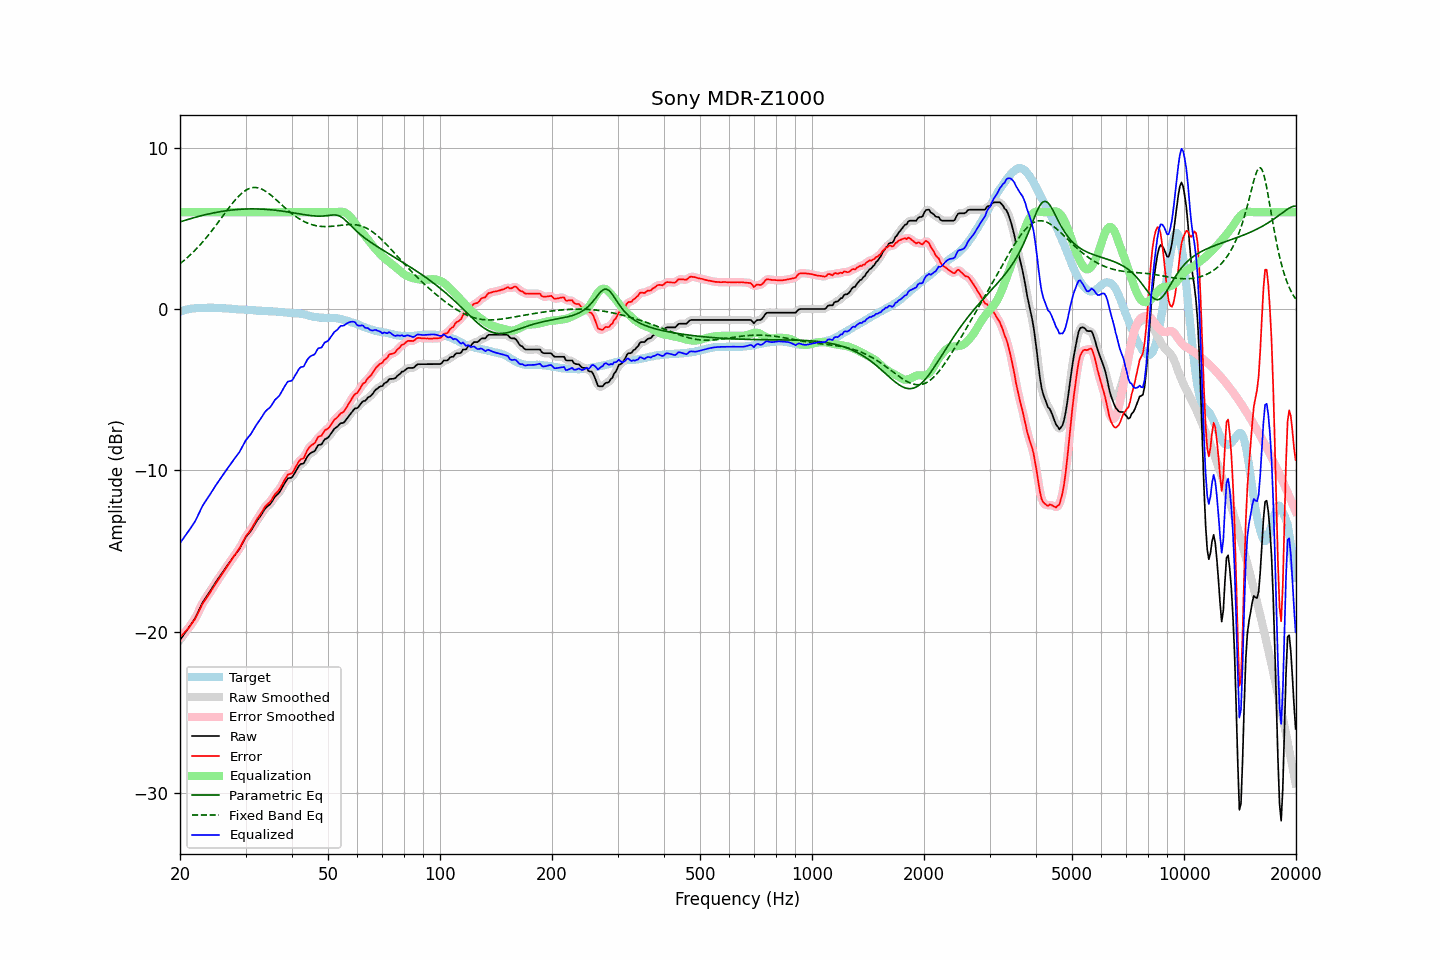

Source data for this figure (header and first rows):
frequency, raw, error, smoothed, error_smoothed, equalization, parametric_eq, fixed_band_eq, equalized_raw, equalized_smoothed, target
20.00, -20.51, -20.34, -20.51, -20.34, 6.00, 5.39, 2.81, -14.51, -14.51, -0.17
20.20, -20.37, -20.24, -20.37, -20.24, 6.00, 5.43, 2.88, -14.37, -14.37, -0.13
20.40, -20.23, -20.13, -20.23, -20.13, 6.00, 5.46, 2.97, -14.23, -14.23, -0.10
20.61, -20.09, -20.02, -20.09, -20.03, 6.00, 5.49, 3.05, -14.09, -14.09, -0.07
20.81, -19.96, -19.92, -19.96, -19.92, 6.00, 5.52, 3.13, -13.96, -13.96, -0.04
21.02, -19.82, -19.81, -19.82, -19.80, 6.00, 5.55, 3.22, -13.82, -13.82, -0.01
21.23, -19.67, -19.68, -19.67, -19.68, 6.00, 5.58, 3.31, -13.67, -13.67, 0.01
21.44, -19.52, -19.54, -19.52, -19.54, 6.00, 5.61, 3.41, -13.52, -13.52, 0.02
21.66, -19.37, -19.40, -19.37, -19.40, 6.00, 5.64, 3.50, -13.37, -13.37, 0.03
21.87, -19.22, -19.26, -19.21, -19.25, 6.00, 5.67, 3.60, -13.22, -13.21, 0.04
22.09, -19.04, -19.09, -19.03, -19.08, 6.00, 5.70, 3.71, -13.04, -13.03, 0.05
22.31, -18.83, -18.88, -18.83, -18.89, 6.00, 5.72, 3.81, -12.83, -12.83, 0.06
22.54, -18.62, -18.68, -18.62, -18.67, 6.00, 5.75, 3.92, -12.62, -12.62, 0.06
22.76, -18.41, -18.47, -18.41, -18.47, 6.00, 5.77, 4.03, -12.41, -12.41, 0.06
22.99, -18.20, -18.26, -18.22, -18.28, 6.00, 5.80, 4.14, -12.20, -12.22, 0.06
23.22, -18.05, -18.12, -18.05, -18.11, 6.00, 5.82, 4.26, -12.05, -12.05, 0.07
23.45, -17.90, -17.97, -17.90, -17.96, 6.00, 5.85, 4.38, -11.90, -11.90, 0.07
23.69, -17.75, -17.83, -17.75, -17.82, 6.00, 5.87, 4.50, -11.75, -11.75, 0.08
23.92, -17.60, -17.67, -17.60, -17.67, 6.00, 5.89, 4.62, -11.60, -11.60, 0.08
24.16, -17.44, -17.52, -17.44, -17.52, 6.00, 5.92, 4.75, -11.44, -11.44, 0.09
24.40, -17.28, -17.36, -17.28, -17.36, 6.00, 5.94, 4.87, -11.28, -11.28, 0.08
24.65, -17.13, -17.21, -17.13, -17.20, 6.00, 5.96, 5.00, -11.13, -11.13, 0.07
24.89, -16.97, -17.04, -16.97, -17.04, 6.00, 5.98, 5.14, -10.97, -10.97, 0.07
25.14, -16.82, -16.89, -16.82, -16.89, 6.00, 6.00, 5.27, -10.82, -10.82, 0.07
25.39, -16.67, -16.73, -16.67, -16.74, 6.00, 6.01, 5.40, -10.67, -10.67, 0.06
25.65, -16.53, -16.59, -16.53, -16.58, 6.00, 6.03, 5.54, -10.53, -10.53, 0.06
25.91, -16.38, -16.43, -16.38, -16.43, 6.00, 6.05, 5.67, -10.38, -10.38, 0.05
26.16, -16.24, -16.28, -16.24, -16.29, 6.00, 6.06, 5.81, -10.24, -10.24, 0.04
26.43, -16.10, -16.14, -16.10, -16.14, 6.00, 6.08, 5.95, -10.10, -10.10, 0.04
26.69, -15.96, -15.99, -15.96, -15.99, 6.00, 6.09, 6.08, -9.96, -9.96, 0.03
26.96, -15.81, -15.84, -15.82, -15.85, 6.00, 6.11, 6.21, -9.81, -9.82, 0.03
27.23, -15.68, -15.70, -15.68, -15.70, 6.00, 6.12, 6.34, -9.68, -9.68, 0.02
27.50, -15.54, -15.56, -15.54, -15.55, 6.00, 6.13, 6.47, -9.54, -9.54, 0.02
27.77, -15.40, -15.40, -15.40, -15.40, 6.00, 6.14, 6.60, -9.40, -9.40, -0.00
28.05, -15.26, -15.26, -15.26, -15.26, 6.00, 6.15, 6.72, -9.26, -9.26, -0.00
28.33, -15.13, -15.11, -15.13, -15.12, 6.00, 6.16, 6.83, -9.13, -9.13, -0.01
28.62, -14.99, -14.97, -15.00, -14.97, 6.00, 6.17, 6.94, -8.99, -9.00, -0.03
28.90, -14.86, -14.83, -14.85, -14.82, 6.00, 6.17, 7.04, -8.86, -8.85, -0.03
29.19, -14.68, -14.64, -14.68, -14.65, 6.00, 6.18, 7.13, -8.68, -8.68, -0.04
29.48, -14.49, -14.46, -14.49, -14.46, 6.00, 6.19, 7.22, -8.49, -8.49, -0.03
29.78, -14.30, -14.26, -14.30, -14.26, 6.00, 6.19, 7.29, -8.30, -8.30, -0.04
30.08, -14.12, -14.07, -14.14, -14.09, 6.00, 6.20, 7.36, -8.12, -8.14, -0.05
30.38, -14.00, -13.94, -14.00, -13.94, 6.00, 6.20, 7.42, -8.00, -8.00, -0.06
30.68, -13.88, -13.82, -13.88, -13.81, 6.00, 6.20, 7.46, -7.88, -7.88, -0.06
30.99, -13.76, -13.69, -13.75, -13.68, 6.00, 6.20, 7.49, -7.76, -7.75, -0.07
31.30, -13.59, -13.52, -13.60, -13.52, 6.00, 6.20, 7.52, -7.59, -7.60, -0.07
31.61, -13.43, -13.35, -13.43, -13.35, 6.00, 6.20, 7.53, -7.43, -7.43, -0.08
31.93, -13.26, -13.18, -13.27, -13.17, 6.00, 6.20, 7.53, -7.26, -7.27, -0.09
32.24, -13.11, -13.00, -13.11, -13.02, 6.00, 6.20, 7.52, -7.11, -7.11, -0.11
32.57, -12.97, -12.86, -12.97, -12.86, 6.00, 6.20, 7.49, -6.97, -6.97, -0.11
32.89, -12.83, -12.73, -12.82, -12.71, 6.00, 6.19, 7.46, -6.83, -6.82, -0.10
33.22, -12.67, -12.56, -12.67, -12.56, 6.00, 6.19, 7.42, -6.67, -6.67, -0.11
33.55, -12.52, -12.40, -12.51, -12.40, 6.00, 6.18, 7.37, -6.52, -6.51, -0.11
33.89, -12.36, -12.23, -12.38, -12.25, 6.00, 6.18, 7.31, -6.36, -6.38, -0.13
34.23, -12.26, -12.13, -12.27, -12.14, 6.00, 6.17, 7.25, -6.26, -6.27, -0.13
34.57, -12.18, -12.04, -12.18, -12.04, 6.00, 6.16, 7.18, -6.18, -6.18, -0.14
34.92, -12.10, -11.96, -12.08, -11.94, 6.00, 6.15, 7.10, -6.10, -6.08, -0.14
35.27, -11.96, -11.82, -11.95, -11.80, 6.00, 6.14, 7.02, -5.96, -5.95, -0.14
35.62, -11.80, -11.65, -11.80, -11.65, 6.00, 6.13, 6.93, -5.80, -5.80, -0.16
35.97, -11.64, -11.48, -11.66, -11.50, 6.00, 6.12, 6.84, -5.64, -5.66, -0.16
... 635 more rows
